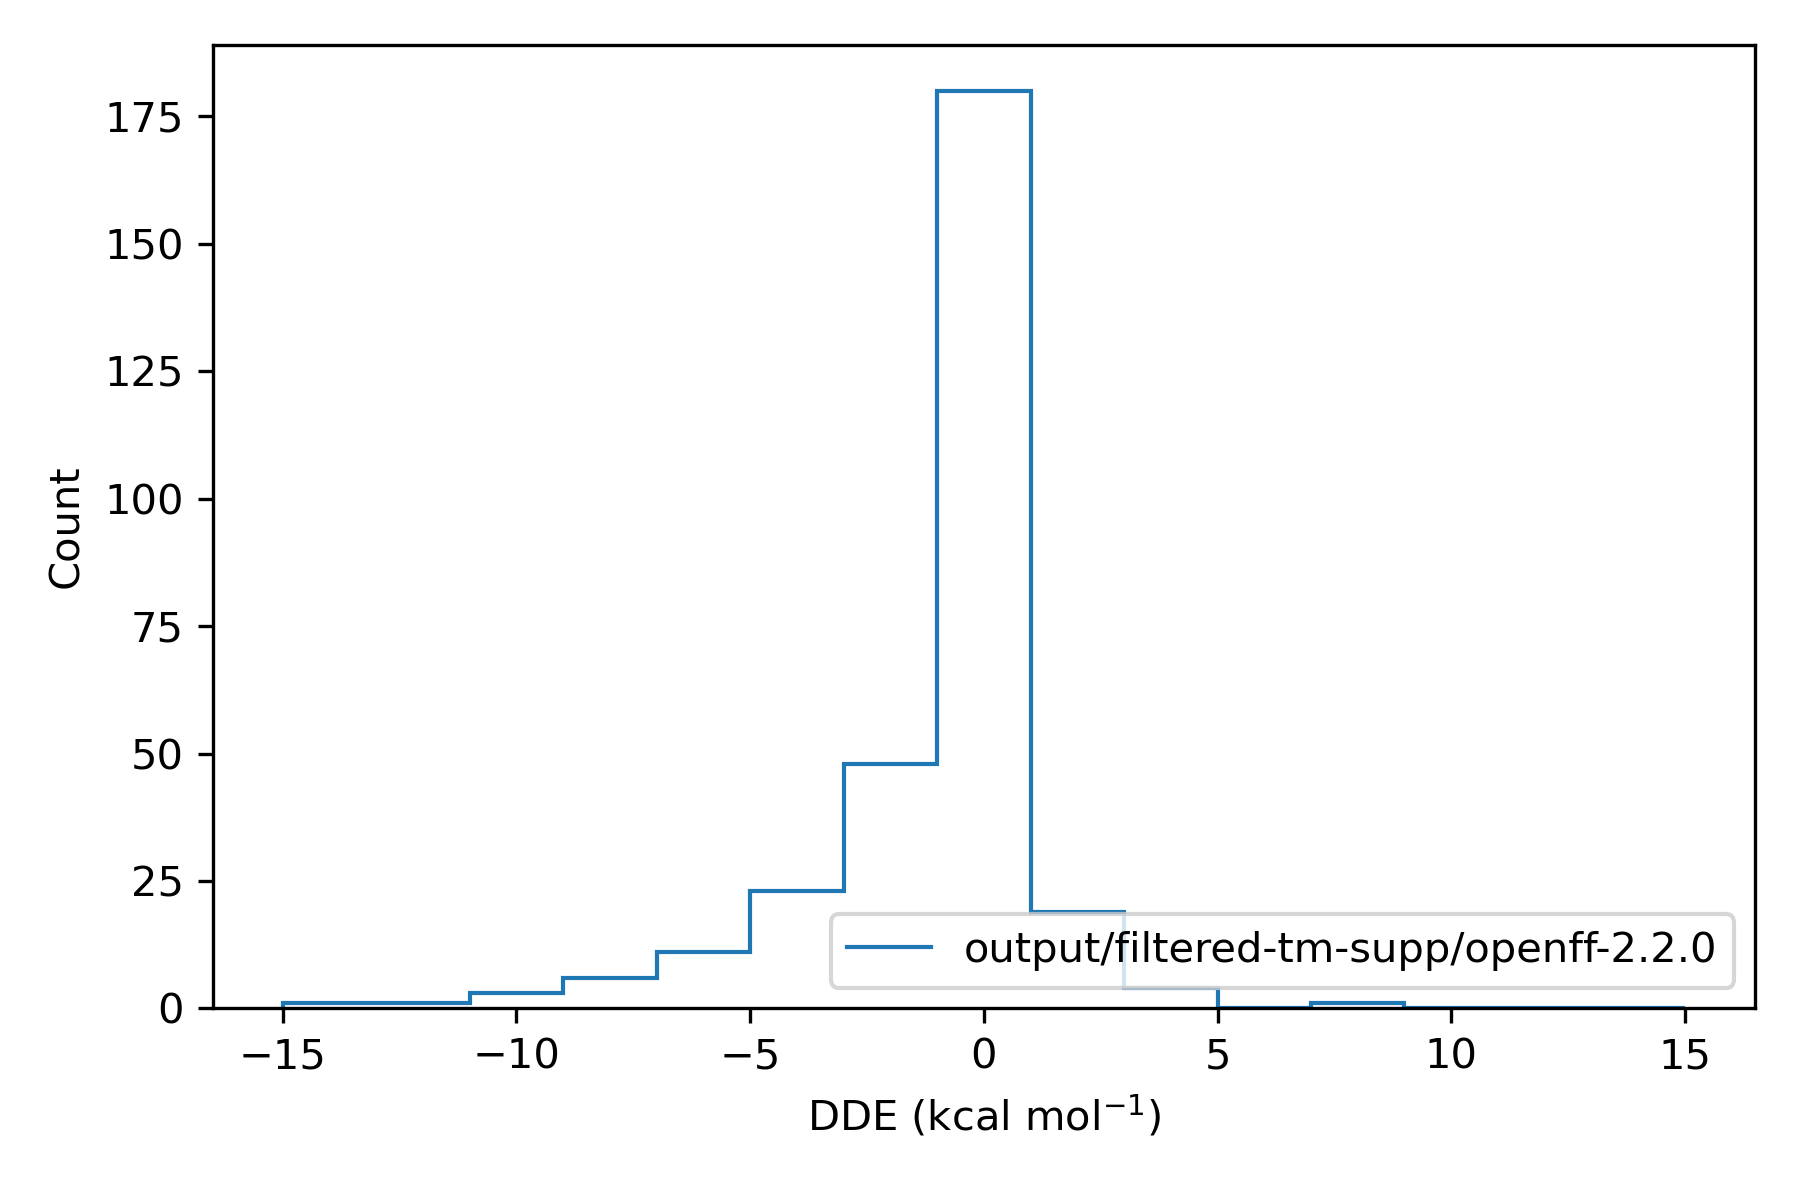

The table this chart was drawn from, first rows:
, difference
137157668, -0.000213
137157669, 
137157670, -0.5974
137157671, -0.8518
137157672, 0.0008942
137157673, -0.6112
137157674, -0.8507
137157675, -0.001988
137157676, -0.851
137157677, -0.6011
137157810, -0.4137
137157811, -0.2786
137157812, 0.09545
137157813, -0.2811
137157814, -0.4111
137157815, 
137157816, 0.8622
137157817, 0.8394
137157818, 0.8399
137157819, 0.8596
137157631, 
137157632, 0.003302
137157621, -1.55
137157622, -1.551
137157623, -1.552
137157624, -1.549
137157625, -0.0001492
137157626, 0.0002786
137157627, 0.0002666
137157628, -1.549
137157629, 0.0002509
137157630, 
137149093, 0.001734
137149094, -0.002694
137149095, 0.09988
137149096, 0.1382
137149097, -0.009627
137149098, -0.004055
137149099, 0.003915
137149100, 0.1229
137149101, 
137149102, 0.005396
137157716, 
137157717, 0.003521
137157742, -15.84
137157743, -15.84
137157744, -15.85
137157745, -15.84
137157747, -15.85
137157748, -15.85
137157749, 7.696
137157750, -15.85
137157751, -15.85
137157752, 
137157869, -0.5568
137157870, -0.5539
137157871, 
137157872, -0.04864
137157873, -0.00086
137157874, -0.04986
... 300 more rows
